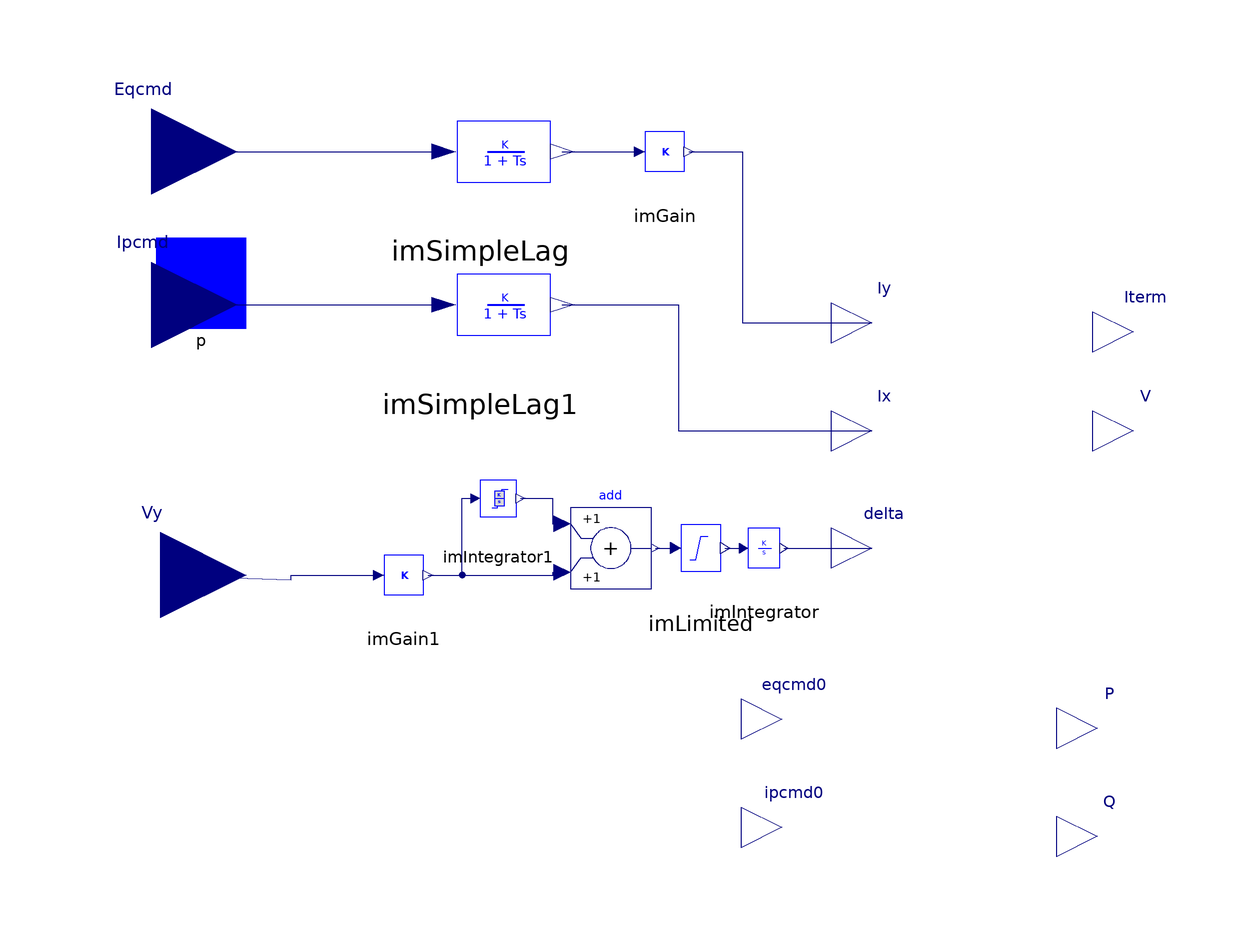

This picture is the connection diagram that the Modelica source below describes through its graphical annotations.

model WT3G1
    constant Real pi = Modelica.Constants.pi;
  parameter Real eterm "Terminal voltage";
  parameter Real anglev0 "Power flow, node angle in degree";
  parameter Real pelec "Active power MW";
  parameter Real qelec "Reactive power MVar";
  parameter Real wbase = 2 * pi * 50 "System base speed";
parameter Real Sbase;
parameter Real Xeq "Equivalent reactance for current injection (pu)";
parameter Real Kpll "PLL first integrator gain";
parameter Real Kipll "PLL second integrator gain";
parameter Real Pllmax "PLL maximum limit";
parameter Real Prated "Turbine MW rating, not used in the equation";
parameter Complex Zs(re = 0, im = Xeq) "Equivalent impedance";

  parameter Real Mbase=100 "machine base specified by power flow";

 parameter Real p0 = pelec / Mbase
    "initial value of bus active power in p.u. machinebase";
parameter Real q0 = qelec / Mbase
    "initial value of bus reactive power in p.u. machinebase";
parameter Real v0 = eterm;
parameter Real vr0 = v0 * cos(anglev_rad)
    "Real component of initial terminal voltage";
parameter Real vi0 = v0 * sin(anglev_rad)
    "Imaginary component of intitial terminal voltage";
 parameter Real ir0 = (p0 * vr0 + q0 * vi0) / (vr0 ^ 2 + vi0 ^ 2)
    "Real component of initial armature current, mbase";
  parameter Real ii0 = (p0 * vi0 - q0 * vr0) / (vr0 ^ 2 + vi0 ^ 2)
    "Imaginary component of initial armature current, mbase";
 parameter Real Isr0 = ir0+vi0/Xeq "Sorce current re mbase";
  parameter Real Isi0 = ii0-vr0/Xeq "Sorce current im mbase";
  parameter Real CoB = Mbase/Sbase;
parameter Real ir1= -CoB*(p0 * vr0 + q0 * vi0) / (vr0 ^ 2 + vi0 ^ 2)
    "Real component of initial armature current, sbase";
  parameter Real ii1 = -CoB*(p0 * vi0 - q0 * vr0) / (vr0 ^ 2 + vi0 ^ 2)
    "Imaginary component of initial armature current, sbase";
public
parameter Real Ix0=Isr0*cos(-anglev_rad)-Isi0*sin(-anglev_rad);
parameter Real Iy0=Isr0*sin(-anglev_rad)+cos(-anglev_rad)*Isi0;
parameter Real Eqcmd0=-Iy0*Xeq;
parameter Real Ipcmd0=Ix0;
parameter Real anglev_rad = anglev0 * pi / 180
    "initial value of bus anglev in rad";
 parameter Real VX0=cos(anglev_rad)*vr0+sin(anglev_rad)*vi0;
parameter Real VY0=-sin(anglev_rad)*vr0+cos(anglev_rad)*vi0;

 Real VT(start=eterm) "Bus voltage magnitude";
  Real anglev(start=anglev_rad) "Bus voltage angle";
  Real VY(start=0) "y-axis terminal voltage";
  Real VX(start=eterm) "x-axis terminal voltage";
 Complex Is "Equivalent internal current source";

  iPSL.Connectors.PwPin p(
    vr(start=vr0),
    vi(start=vi0),
    ir(start=ir1),
    ii(start=ii1)) annotation (Placement(transformation(extent={{-100,34},{-80,
            54}}), iconTransformation(extent={{-100,34},{-80,54}})));
  iPSL.NonElectrical.Continuous.ImIntegrator imIntegrator(K=wbase, nStartValue=
        anglev_rad)
    annotation (Placement(transformation(extent={{26,-26},{44,-4}})));
  iPSL.NonElectrical.Continuous.ImIntegratornonwindup imIntegrator1(
    Ymin=-Pllmax,
    Ymax=Pllmax,
    K=0,
    nStartValue=0)
    annotation (Placement(transformation(extent={{-34,-14},{-14,6}})));
  iPSL.NonElectrical.Continuous.ImSimpleLag imSimpleLag(
    K=1,
    T=0.02,
    nStartValue=Eqcmd0)
    annotation (Placement(transformation(extent={{-54,56},{-2,90}})));
  iPSL.NonElectrical.Continuous.ImSimpleLag imSimpleLag1(
    K=1,
    T=0.02,
    nStartValue=Ix0)
    annotation (Placement(transformation(extent={{-54,22},{-2,56}})));
  iPSL.NonElectrical.Math.ImGain imGain(K=-1/Xeq)
    annotation (Placement(transformation(extent={{2,62},{24,84}})));

  Modelica.Blocks.Interfaces.RealOutput Iy(start=Iy0)
    annotation (Placement(transformation(extent={{50,26},{68,44}}),
        iconTransformation(extent={{50,26},{68,44}})));
  Modelica.Blocks.Interfaces.RealOutput Ix(start=Ix0)
    annotation (Placement(transformation(extent={{50,2},{68,20}}),
        iconTransformation(extent={{50,2},{68,20}})));

   Modelica.Blocks.Interfaces.RealOutput Iterm(start=Iy0)
    annotation (Placement(transformation(extent={{108,24},{126,42}}),
        iconTransformation(extent={{108,24},{126,42}})));
  Modelica.Blocks.Interfaces.RealInput Eqcmd(start=Eqcmd0)
   annotation (Placement(transformation(extent={{-120,54},{-82,92}}),
      iconTransformation(extent={{-10,-10},{10,10}},
        rotation=180,
        origin={98,84})));
  Modelica.Blocks.Interfaces.RealInput Ipcmd(start=Ipcmd0)
    annotation (Placement(transformation(extent={{-120,20},{-82,58}}),
       iconTransformation(extent={{-10,-10},{10,10}},
        rotation=180,
        origin={98,56})));

  iPSL.NonElectrical.Math.ImGain imGain1(K=Kpll/wbase)
    annotation (Placement(transformation(extent={{-56,-32},{-34,-10}})));

  Modelica.Blocks.Math.Add add
    annotation (Placement(transformation(extent={{-8,-24},{10,-6}})));
  iPSL.NonElectrical.Continuous.ImLimited imLimited(Ymin=-Pllmax, Ymax=Pllmax)
    annotation (Placement(transformation(extent={{10,-28},{32,-2}})));
  Modelica.Blocks.Interfaces.RealOutput delta(start=anglev_rad)
    annotation (Placement(transformation(extent={{50,-24},{68,-6}}),
        iconTransformation(extent={{50,-24},{68,-6}})));

  Modelica.Blocks.Interfaces.RealOutput V=VT
    annotation (Placement(transformation(extent={{108,2},{126,20}}),
        iconTransformation(extent={{108,2},{126,20}})));

  Modelica.Blocks.Interfaces.RealOutput P "On machine base"
    annotation (Placement(transformation(extent={{100,-64},{118,-46}}),
        iconTransformation(extent={{108,-42},{126,-24}})));

  Modelica.Blocks.Interfaces.RealOutput Q
    annotation (Placement(transformation(extent={{100,-88},{118,-70}}),
        iconTransformation(extent={{108,-20},{126,-2}})));
protected
        Modelica.Blocks.Interfaces.RealInput Vy
    annotation (Placement(transformation(extent={{-118,-40},{-80,-2}}),
        iconTransformation(extent={{-118,-40},{-96,-18}})));
public
  Modelica.Blocks.Interfaces.RealOutput ipcmd0=Ipcmd0 annotation (Placement(
        transformation(extent={{30,-86},{48,-68}}), iconTransformation(extent={{-9,-9},
            {9,9}},
        rotation=90,
        origin={13,105})));
  Modelica.Blocks.Interfaces.RealOutput eqcmd0=Eqcmd0 annotation (Placement(
        transformation(extent={{30,-62},{48,-44}}), iconTransformation(extent={{-9,-9},
            {9,9}},
        rotation=90,
        origin={-27,105})));
initial equation
  delta=anglev_rad;
equation
anglev = atan2(p.vi, p.vr);
  VT = sqrt(p.vr *p.vr + p.vi*p.vi);
Iterm=sqrt(p.ir *p.ir + p.ii*p.ii);
Is.re = p.ir/CoB-p.vi/Xeq;//Note that, the positive direction for p.ir is the antidirection of ir0
Is.im =p.ii/CoB+p.vr/Xeq;

  Vy=VY;

 [Ix; Iy] = -[cos(delta), sin(delta); -sin(delta), cos(delta)] * [Is.re; Is.im];

 [VX; VY]= [cos(delta), sin(delta);-sin(delta), cos(delta)] *[p.vr; p.vi];
 -P = p.vr * p.ir/CoB + p.vi * p.ii/CoB;
  -Q = p.vi * p.ir/CoB - p.vr * p.ii/CoB;
  connect(Ipcmd, imSimpleLag1.p1) annotation (Line(
      points={{-101,39},{-36.06,39}},
      color={0,0,127},
      smooth=Smooth.None));
  connect(imSimpleLag.n1, imGain.p1) annotation (Line(
      points={{-9.8,73},{7.39,73}},
      color={0,0,127},
      smooth=Smooth.None));
  connect(imGain1.n1, imIntegrator1.p1) annotation (Line(
      points={{-39.61,-21},{-32,-21},{-32,-4},{-29.1,-4}},
      color={0,0,127},
      smooth=Smooth.None));
  connect(imGain1.n1, add.u2) annotation (Line(
      points={{-39.61,-21},{-11.805,-21},{-11.805,-20.4},{-9.8,-20.4}},
      color={0,0,127},
      smooth=Smooth.None));
  connect(imIntegrator1.n0, add.u1) annotation (Line(
      points={{-19.1,-4},{-12,-4},{-12,-9.6},{-9.8,-9.6}},
      color={0,0,127},
      smooth=Smooth.None));
  connect(add.y, imLimited.p1) annotation (Line(
      points={{10.9,-15},{15.39,-15}},
      color={0,0,127},
      smooth=Smooth.None));
  connect(imLimited.n1, imIntegrator.p1) annotation (Line(
      points={{26.39,-15},{30.41,-15}},
      color={0,0,127},
      smooth=Smooth.None));
  connect(Eqcmd, imSimpleLag.p1) annotation (Line(
      points={{-101,73},{-36.06,73}},
      color={0,0,127},
      smooth=Smooth.None));
  connect(imGain.n1, Iy) annotation (Line(
      points={{18.39,73},{30.195,73},{30.195,35},{59,35}},
      color={0,0,127},
      smooth=Smooth.None));
  connect(imSimpleLag1.n1, Ix) annotation (Line(
      points={{-9.8,39},{15.97,39},{15.97,11},{59,11}},
      color={0,0,127},
      smooth=Smooth.None));
  connect(imIntegrator.n1, delta) annotation (Line(
      points={{39.41,-15},{59,-15}},
      color={0,0,127},
      smooth=Smooth.None));
  connect(Vy, imGain1.p1) annotation (Line(
      points={{-99,-21},{-70,-22},{-70,-21},{-50.61,-21}},
      color={0,0,127},
      smooth=Smooth.None));
  annotation (Diagram(coordinateSystem(preserveAspectRatio=true, extent={{-100,
            -100},{100,100}}), graphics), Icon(coordinateSystem(
          preserveAspectRatio=true, extent={{-100,-100},{100,100}}), graphics={
          Rectangle(extent={{-102,96},{108,-48}}, lineColor={0,0,255}), Text(
          extent={{-40,76},{44,38}},
          lineColor={0,0,255},
          textString="WT3G1")}),
    Documentation(info="<html>
<p><br><span style=\"font-family: MS Shell Dlg 2;\">&LT;iPSL: iTesla Power System Library&GT;</span></p>
<p><span style=\"font-family: MS Shell Dlg 2;\">Copyright 2015 RTE (France), AIA (Spain), KTH (Sweden) and DTU (Denmark)</span></p>
<ul>
<li><span style=\"font-family: MS Shell Dlg 2;\">RTE: http://www.rte-france.com/ </span></li>
<li><span style=\"font-family: MS Shell Dlg 2;\">AIA: http://www.aia.es/en/energy/</span></li>
<li><span style=\"font-family: MS Shell Dlg 2;\">KTH: https://www.kth.se/en</span></li>
<li><span style=\"font-family: MS Shell Dlg 2;\">DTU:http://www.dtu.dk/english</span></li>
</ul>
<p><span style=\"font-family: MS Shell Dlg 2;\">The authors can be contacted by email: info at itesla-ipsl dot org</span></p>
<p><span style=\"font-family: MS Shell Dlg 2;\">This package is part of the iTesla Power System Library (&QUOT;iPSL&QUOT;) .</span></p>
<p><span style=\"font-family: MS Shell Dlg 2;\">The iPSL is free software: you can redistribute it and/or modify it under the terms of the GNU Lesser General Public License as published by the Free Software Foundation, either version 3 of the License, or (at your option) any later version.</span></p>
<p><span style=\"font-family: MS Shell Dlg 2;\">The iPSL is distributed in the hope that it will be useful, but WITHOUT ANY WARRANTY; without even the implied warranty of MERCHANTABILITY or FITNESS FOR A PARTICULAR PURPOSE. See the GNU Lesser General Public License for more details.</span></p>
<p><span style=\"font-family: MS Shell Dlg 2;\">You should have received a copy of the GNU Lesser General Public License along with the iPSL. If not, see &LT;http://www.gnu.org/licenses/&GT;.</span></p>
</html>"));
end WT3G1;